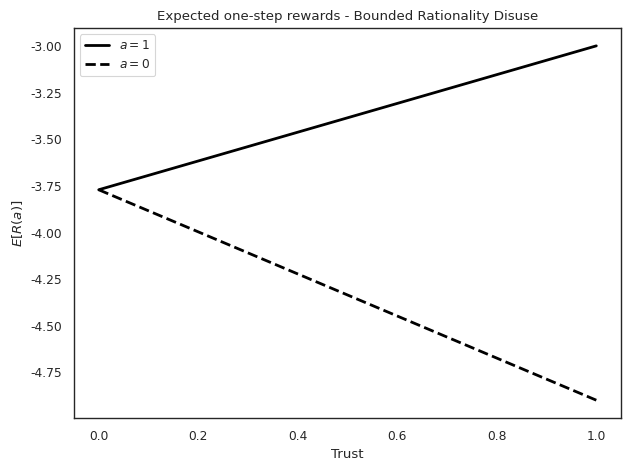
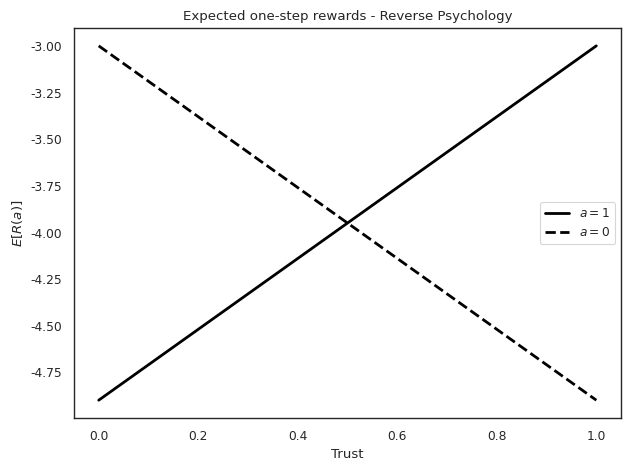
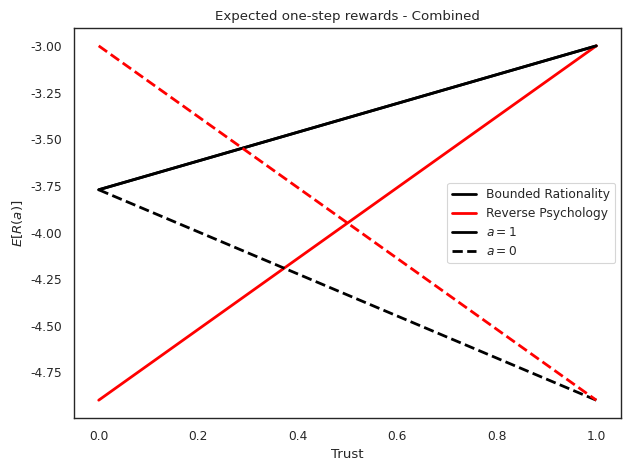

Reproduce these figures in Python, in order.
import numpy as np
import matplotlib.pyplot as plt
import seaborn as sns
sns.set_theme(context='paper', style='white')


def main():
    
    trust = np.linspace(0., 1., 100)
    d = 0.7
    wh_r = 0.7
    wc_r = 1 - wh_r
    h = 10
    c = 10
    
    wh_h = 0.7
    wc_h = 1 - wh_h

    kappa = 0.2
    r0_hum = -d * wh_h * h
    r1_hum = -wc_h * c
    
    p0 = 1. / (1 + np.exp(kappa * (r1_hum - r0_hum)))
    p1 = 1 - p0
    
    expected_one_step_0 = -d*(trust + (1-trust)*p0) * wh_r*h - (1 - trust) * p1 * wc_r *c
    expected_one_step_1 = -d*(1-trust)*p0*wh_r*h - (trust + (1-trust)*p1)*wc_r*c
    
    fig, ax = plt.subplots(layout='tight')
    ax.plot(trust, expected_one_step_1, lw=2, c='black', label=r'$a=1$')
    ax.plot(trust, expected_one_step_0, lw=2, ls='dashed', c='black', label=r'$a=0$')
    ax.set_xlabel('Trust')
    ax.set_ylabel(r'$E[R(a)]$')
    ax.set_title('Expected one-step rewards - Bounded Rationality Disuse')
    ax.legend()

    expected_one_step_0_rev = -trust*wh_r*h*d - (1.-trust)*wc_r*c
    expected_one_step_1_rev = -(1.-trust)*wh_r*h*d - trust*wc_r*c

    fig, ax = plt.subplots(layout='tight')
    ax.plot(trust, expected_one_step_1_rev, lw=2, c='black', label=r'$a=1$')
    ax.plot(trust, expected_one_step_0_rev, lw=2, ls='dashed', c='black', label=r'$a=0$')
    ax.set_xlabel('Trust')
    ax.set_ylabel(r'$E[R(a)]$')
    ax.set_title('Expected one-step rewards - Reverse Psychology')
    ax.legend()

    fig, ax = plt.subplots(layout='tight')
    # ax.plot(trust, expected_one_step_1, lw=2, c='black', label=r'BRD $a=1$')
    # ax.plot(trust, expected_one_step_0, lw=2, ls='dashed', c='black', label=r'BRD $a=0$')
    # ax.plot(trust, expected_one_step_1_rev, lw=2, c='red', label=r'RP $a=1$')
    # ax.plot(trust, expected_one_step_0_rev, lw=2, ls='dashed', c='red', label=r'RP $a=0$')
    ax.plot(trust, expected_one_step_1, lw=2, c='black', label='Bounded Rationality')
    ax.plot(trust, expected_one_step_1_rev, lw=2, c='red', label="Reverse Psychology")
    ax.plot(trust, expected_one_step_1, lw=2, c='black', label=r'$a=1$')
    ax.plot(trust, expected_one_step_0, lw=2, ls='dashed', c='black', label=r'$a=0$')
    ax.plot(trust, expected_one_step_0_rev, lw=2, ls='dashed', c='red')
    ax.plot()
    ax.set_xlabel('Trust')
    ax.set_ylabel(r'$E[R(a)]$')
    ax.set_title('Expected one-step rewards - Combined')
    ax.legend()

    plt.show()


if __name__ == "__main__":
    main()

    